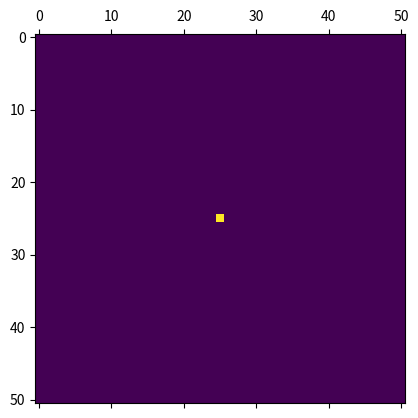

This chart was generated by the following Python code:
#Ce programme tentera de créer une simulation du processus de contact proposé par Harris (1974).

import numpy as np
#import seaborn as sb
#import pandas as pd
import matplotlib.pyplot as plt
import matplotlib.animation as animation
#import time
grade = np.zeros([51,51,25])
grade[25,25,0] = 1

#def conversor(dados):
#    d1 = dados.shape[0]
#    d2 = dados.shape[1]
#    d3 = dados.shape[2]
#    count=0
#    retorno = np.zeros([d1*d2*d3,4])
#    for k in range(d3):
#        for i in range(d1):
#            for j in range(d2):
#                retorno[count,:] = np.array([k,i,j,dados[i,j,k]])
#                count +=count
#    return retorno

#lala = conversor(grade)



fig = plt.figure()
ax = fig.add_subplot(1,1,1)
aux = ax.matshow(grade[:,:,0])

def animacao(t):
   ax.clear()
   ax.matshow(grade[:,:,t])
   ax.set_title('instante: %d' % t)
   if(t>=(grade.shape[2]-1)):
        ax.set_title('fim')   

ani = animation.FuncAnimation(fig,animacao,interval=250)
plt.show()



